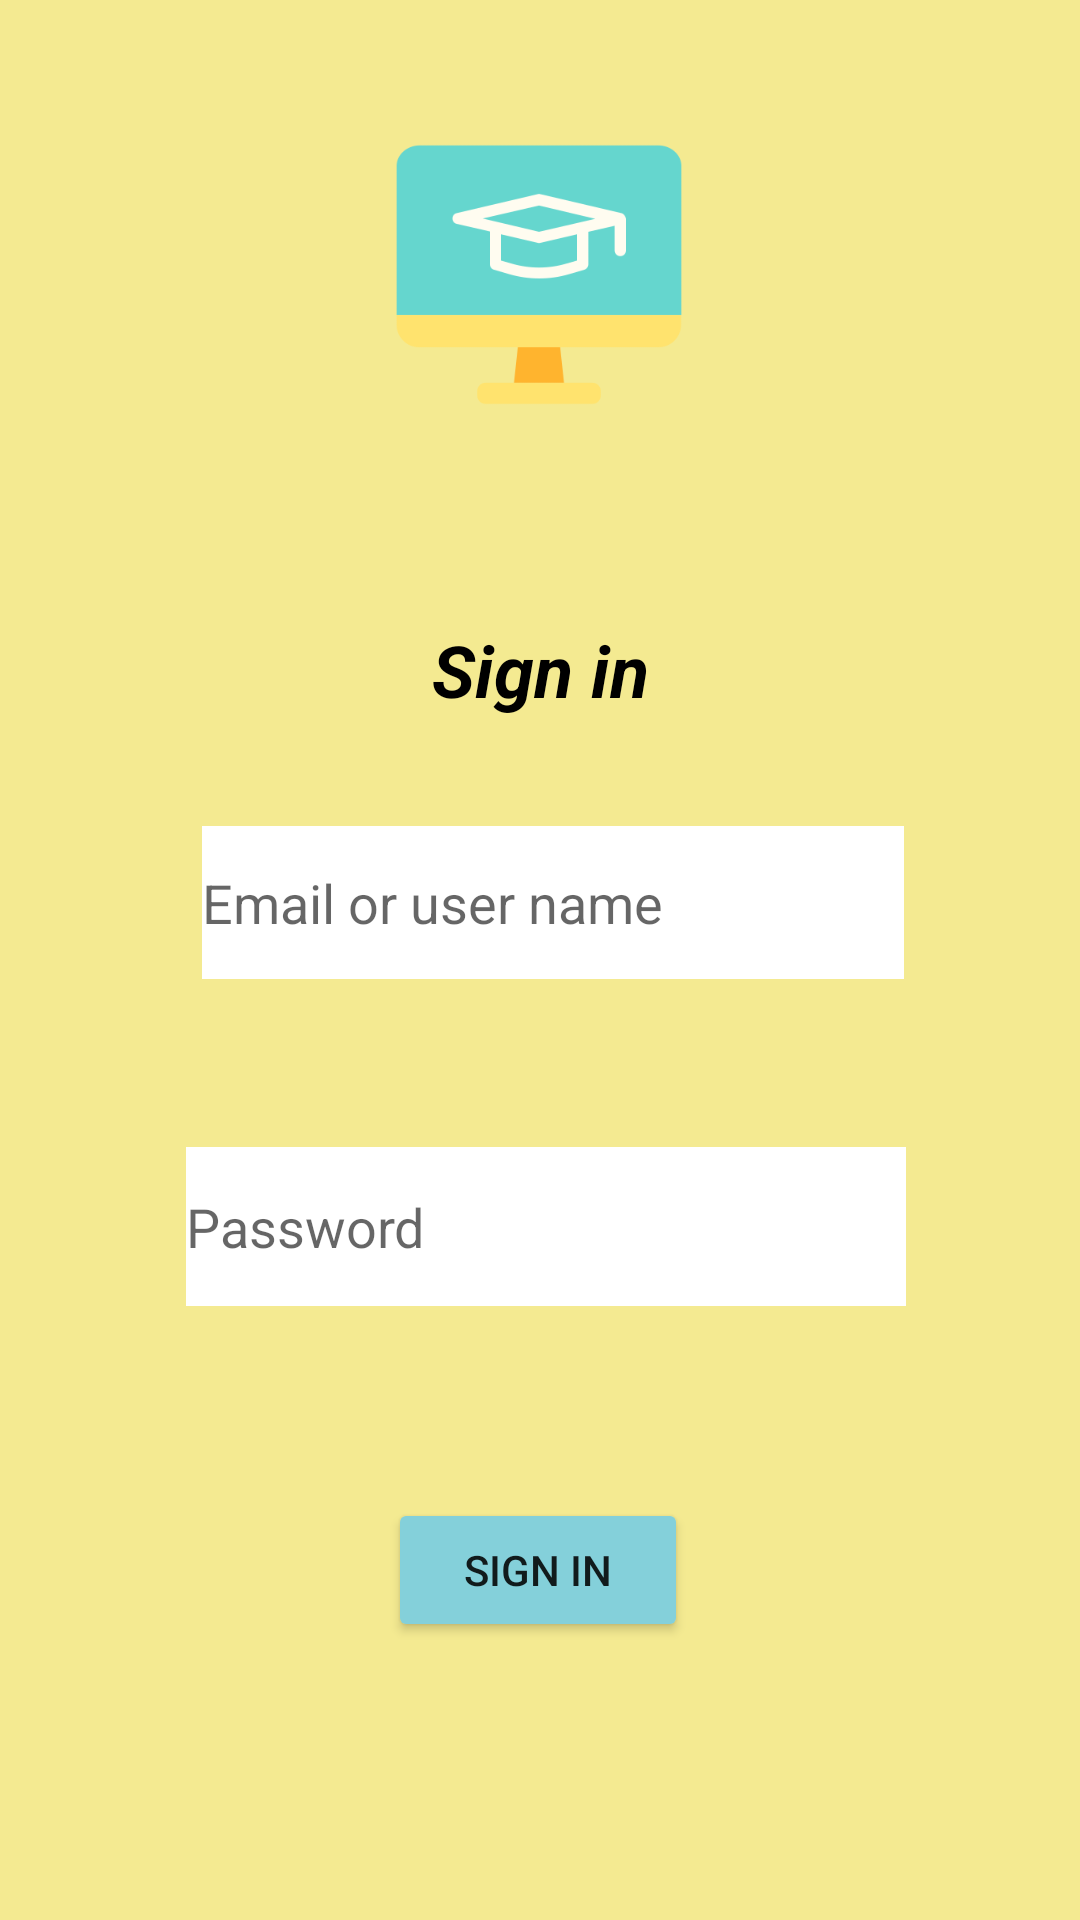

This screen was rendered from an Android layout file. Write that file and the resources it references.
<!-- AndroidManifest.xml: application theme Theme.Gdsc2 -->
<!-- res/layout/activity_signin.xml -->
<?xml version="1.0" encoding="utf-8"?>
<androidx.constraintlayout.widget.ConstraintLayout xmlns:android="http://schemas.android.com/apk/res/android"
    xmlns:app="http://schemas.android.com/apk/res-auto"
    xmlns:tools="http://schemas.android.com/tools"
    android:layout_width="match_parent"
    android:layout_height="match_parent"
    android:background="#F4EA91"
    tools:context=".MainActivity">

    <ImageView
        android:id="@+id/imageView"
        android:layout_width="230dp"
        android:layout_height="135dp"
        android:layout_marginTop="24dp"
        app:layout_constraintEnd_toEndOf="parent"
        app:layout_constraintHorizontal_bias="0.497"
        app:layout_constraintStart_toStartOf="parent"
        app:layout_constraintTop_toTopOf="parent"
        app:srcCompat="@drawable/icon" />

    <TextView
        android:id="@+id/textView"
        android:layout_width="wrap_content"
        android:layout_height="wrap_content"
        android:layout_marginTop="48dp"
        android:text="Sign in"
        android:textColor="#000000"
        android:textSize="24sp"
        android:textStyle="bold|italic"
        app:layout_constraintEnd_toEndOf="parent"
        app:layout_constraintStart_toStartOf="parent"
        app:layout_constraintTop_toBottomOf="@+id/imageView" />

    <Button
        android:id="@+id/button"
        android:layout_width="100dp"
        android:layout_height="48dp"
        android:layout_marginTop="64dp"
        android:backgroundTint="#84D0DA"
        android:shadowColor="#573A3A"
        android:text="sign in"
        android:textColorHighlight="#572222"
        android:textColorHint="#236350"
        android:textColorLink="#A33838"
        android:textSize="14sp"
        app:layout_constraintEnd_toEndOf="parent"
        app:layout_constraintHorizontal_bias="0.498"
        app:layout_constraintStart_toStartOf="parent"
        app:layout_constraintTop_toBottomOf="@+id/editTextTextPassword"
        app:rippleColor="#0E0E0E"
        app:strokeColor="#573333" />

    <EditText
        android:id="@+id/editTextTextEmailAddress"
        android:layout_width="234dp"
        android:layout_height="51dp"
        android:layout_marginTop="36dp"
        android:background="@color/white"
        android:ems="10"
        android:hint="Email or user name"
        android:inputType="textEmailAddress"
        app:layout_constraintEnd_toEndOf="parent"
        app:layout_constraintHorizontal_bias="0.534"
        app:layout_constraintStart_toStartOf="parent"
        app:layout_constraintTop_toBottomOf="@+id/textView" />

    <EditText
        android:id="@+id/editTextTextPassword"
        android:layout_width="240dp"
        android:layout_height="53dp"
        android:layout_marginTop="56dp"
        android:background="@color/white"
        android:ems="10"
        android:hint="Password"
        android:inputType="textPassword"
        app:layout_constraintEnd_toEndOf="parent"
        app:layout_constraintHorizontal_bias="0.516"
        app:layout_constraintStart_toStartOf="parent"
        app:layout_constraintTop_toBottomOf="@+id/editTextTextEmailAddress" />

</androidx.constraintlayout.widget.ConstraintLayout>
<!-- resources referenced by this layout -->
<resources>
  <!-- drawable icon: png bitmap (drawable, 8787 bytes) -->
  <style name="Theme.Gdsc2" parent="Theme.MaterialComponents.DayNight.NoActionBar">
          
          <item name="colorPrimary">@color/purple_500</item>
          <item name="colorPrimaryVariant">@color/purple_700</item>
          <item name="colorOnPrimary">@color/white</item>
          
          <item name="colorSecondary">@color/teal_200</item>
          <item name="colorSecondaryVariant">@color/teal_700</item>
          <item name="colorOnSecondary">@color/black</item>
          
          <item name="android:statusBarColor" tools:targetApi="l">?attr/colorPrimaryVariant</item>
          
      </style>
  <!-- not gathered from this repository: default colours our renderer supplied (Android Studio template values) -->
  <color name="purple_500">#FF6200EE</color>
  <color name="purple_700">#FF3700B3</color>
  <color name="teal_200">#FF03DAC5</color>
  <color name="teal_700">#FF018786</color>
  <color name="black">#FF000000</color>
  <color name="white">#FFFFFFFF</color>
</resources>
